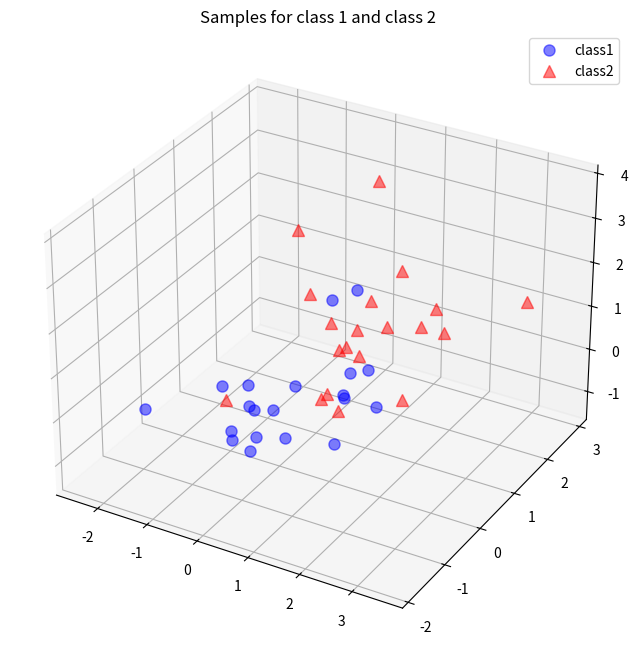

Here is the Python script that generated this plot:
import numpy as np

np.random.seed(23423) # random seed for consistency

mu_vec1 = np.array([0,0,0])
cov_mat1 = np.array([[1,0,0],[0,1,0],[0,0,1]])
class1_sample = np.random.multivariate_normal(mu_vec1, cov_mat1, 20).T
assert class1_sample.shape == (3,20), "The matrix has not the dimensions 3x20"

mu_vec2 = np.array([1,1,1])
cov_mat2 = np.array([[1,0,0],[0,1,0],[0,0,1]])
class2_sample = np.random.multivariate_normal(mu_vec2, cov_mat2, 20).T
assert class2_sample.shape == (3,20), "The matrix has not the dimensions 3x20"
#pylab inline
from matplotlib import pyplot as plt
from mpl_toolkits.mplot3d import Axes3D
from mpl_toolkits.mplot3d import proj3d

fig = plt.figure(figsize=(8,8))
ax = fig.add_subplot(111, projection='3d')
plt.rcParams['legend.fontsize'] = 10   
ax.plot(class1_sample[0,:], class1_sample[1,:], class1_sample[2,:], 'o', markersize=8, color='blue', alpha=0.5, label='class1')
ax.plot(class2_sample[0,:], class2_sample[1,:], class2_sample[2,:], '^', markersize=8, alpha=0.5, color='red', label='class2')

plt.title('Samples for class 1 and class 2')
ax.legend(loc='upper right')

plt.show()
all_samples = np.concatenate((class1_sample, class2_sample), axis=1)
assert all_samples.shape == (3,40), "The matrix has not the dimensions 3x40"
mean_x = np.mean(all_samples[0,:])
mean_y = np.mean(all_samples[1,:])
mean_z = np.mean(all_samples[2,:])

mean_vector = np.array([[mean_x],[mean_y],[mean_z]])

print('Mean Vector:\n', mean_vector)

scatter_matrix = np.zeros((3,3))
for i in range(all_samples.shape[1]):
    scatter_matrix += (all_samples[:,i].reshape(3,1) - mean_vector).dot((all_samples[:,i].reshape(3,1) - mean_vector).T)
print('Scatter Matrix:\n', scatter_matrix)
cov_mat = np.cov([all_samples[0,:],all_samples[1,:],all_samples[2,:]])
print('Covariance Matrix:\n', cov_mat)
eig_val_sc, eig_vec_sc = np.linalg.eig(scatter_matrix)

# eigenvectors and eigenvalues for the from the covariance matrix
eig_val_cov, eig_vec_cov = np.linalg.eig(cov_mat)

for i in range(len(eig_val_sc)):
    eigvec_sc = eig_vec_sc[:,i].reshape(1,3).T
    eigvec_cov = eig_vec_cov[:,i].reshape(1,3).T
    assert eigvec_sc.all() == eigvec_cov.all(), 'Eigenvectors are not identical'

    print('Eigenvector {}: \n{}'.format(i+1, eigvec_sc))
    print('Eigenvalue {} from scatter matrix: {}'.format(i+1, eig_val_sc[i]))
    print('Eigenvalue {} from covariance matrix: {}'.format(i+1, eig_val_cov[i]))
    print('Scaling factor: ', eig_val_sc[i]/eig_val_cov[i])
    print(40 * '-')
for i in range(len(eig_val_sc)):
    eigv = eig_vec_sc[:,i].reshape(1,3).T
    np.testing.assert_array_almost_equal(scatter_matrix.dot(eigv), eig_val_sc[i] * eigv,
                                         decimal=6, err_msg='', verbose=True)
